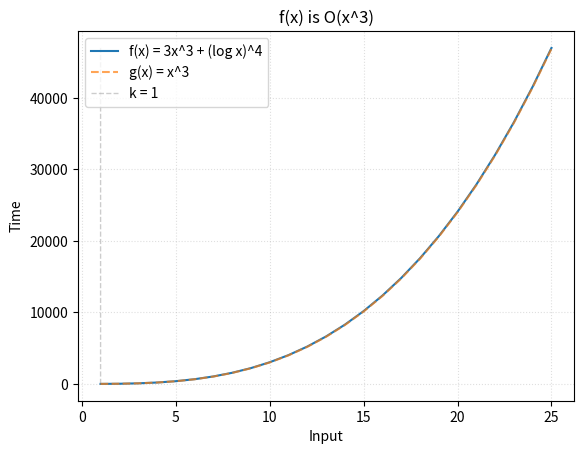

This chart was generated by the following Python code:
from math import floor, ceil, log
import matplotlib.pyplot as plt
import numpy as np

# Name
name = '3.2.7b'
title = 'x^3'

# Constant witnesses
C, k = 3, 1

# Hypothetical complexity
f = lambda x: 3*(x**3) + (log(x))**4
ftext = 'f(x) = 3x^3 + (log x)^4'

# Bounding function for f(x)
g = lambda x: x**3
gtext = 'g(x) = %s'%title

# Input size
size = 25

# Coordinates for f(x) = y
x = np.array([x for x in range(1, size+1)])
y = np.array([f(x) for x in x])

# Coordinates for g(x)
g_x = np.array([g(x) for x in x])

# k Witness
vert = np.array([y for y in range(floor(y[-1]))])
w = np.array([k for y in vert])

plt.plot(x, y, label=ftext)
plt.plot(x, C*g_x, '--', label=gtext, alpha=0.7)
plt.plot(w, vert, '--', label='k = %d'%k, color='grey', linewidth=1, alpha=0.4)
plt.title('f(x) is O(%s)'%title, loc='center')
plt.legend(loc=2)
plt.grid(linestyle=':', alpha=0.4)
plt.xlabel('Input')
plt.ylabel('Time')
plt.savefig(name+'_plot.jpg')
plt.show()
